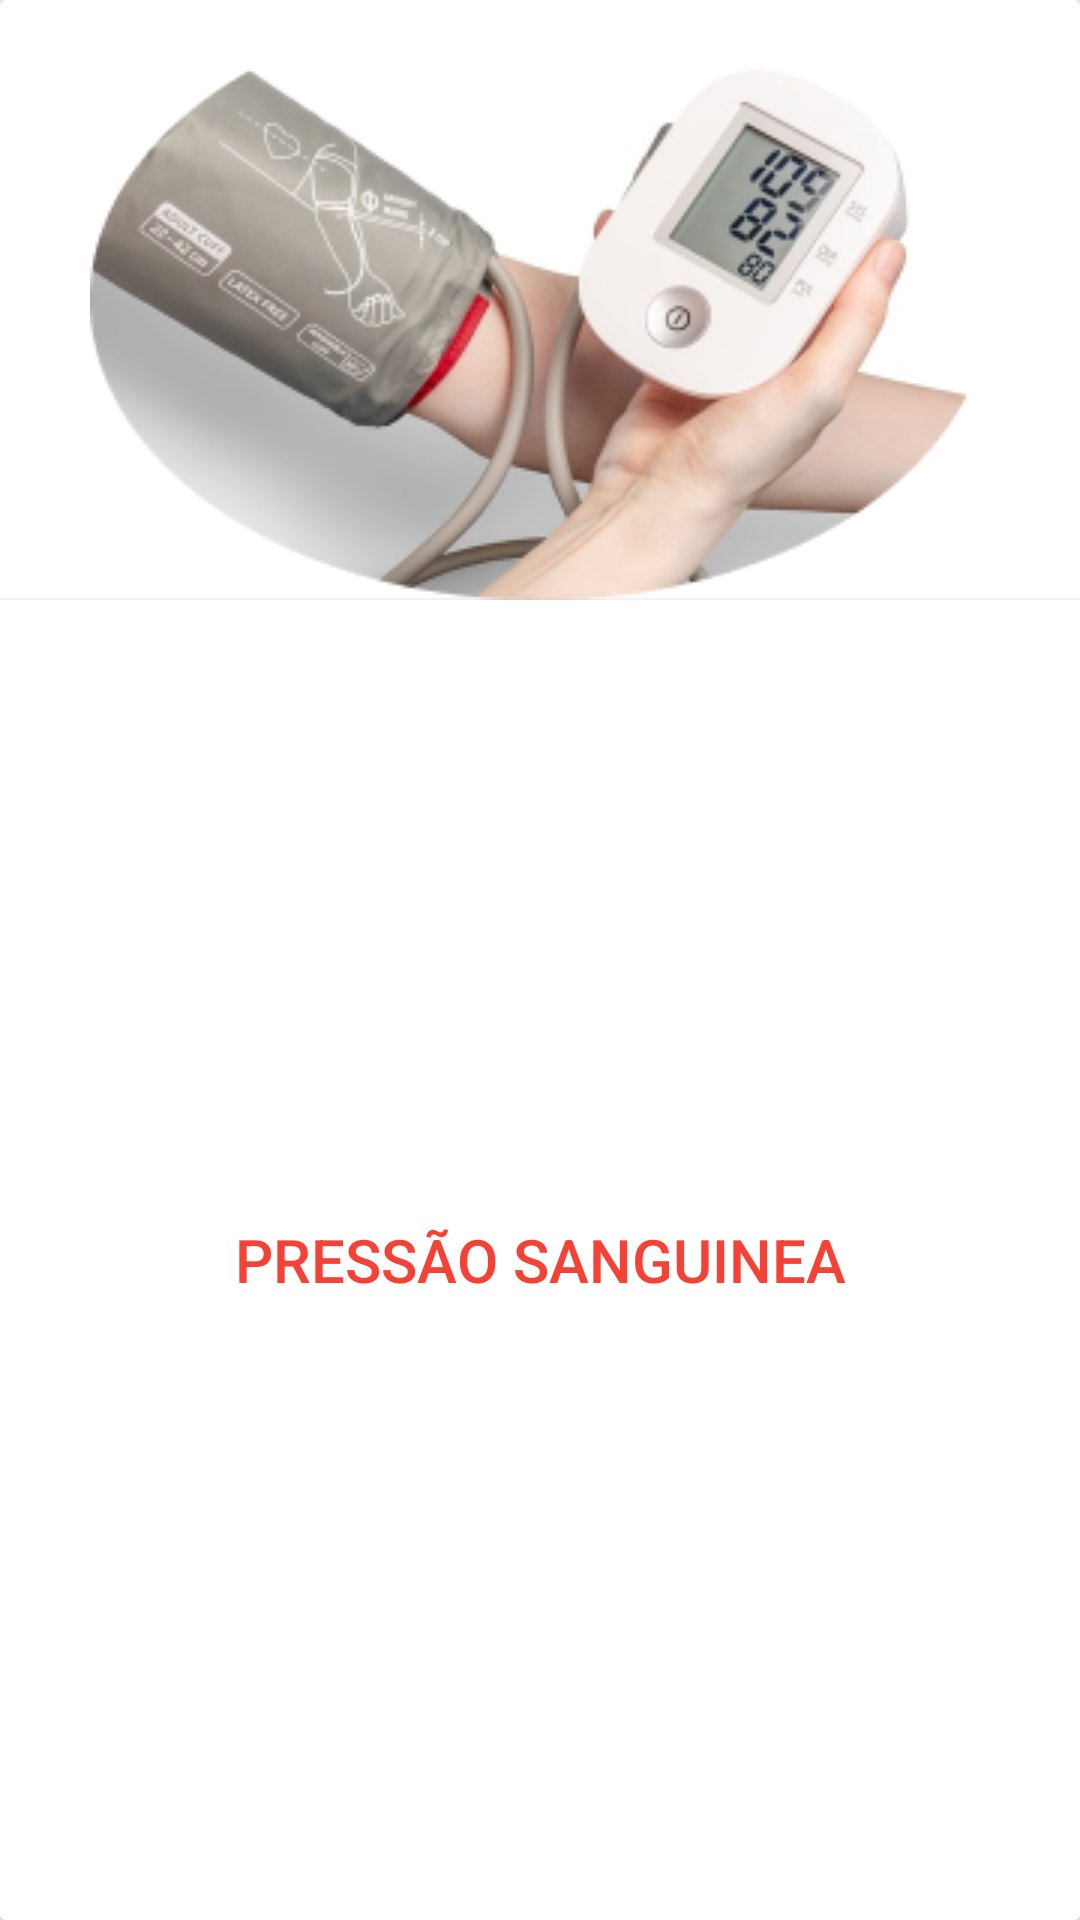

Write the Android layout XML for this screen, with the resource values it uses.
<!-- AndroidManifest.xml: application theme Theme.PrimeirosSocorrosActivity -->
<!-- res/layout/postagem_detalhe.xml -->
<?xml version="1.0" encoding="utf-8"?>
<androidx.cardview.widget.CardView xmlns:android="http://schemas.android.com/apk/res/android"
    xmlns:app="http://schemas.android.com/apk/res-auto"
    android:layout_width="match_parent"
    android:layout_height="wrap_content"
    android:layout_margin="6dp"
    android:orientation="vertical"
    app:cardElevation="6dp">

    <LinearLayout
        android:layout_width="match_parent"
        android:layout_height="match_parent"
        android:orientation="vertical">

        <ImageView
            android:id="@+id/imagePostagem"
            android:layout_width="match_parent"
            android:layout_height="wrap_content"
            app:srcCompat="@drawable/pressaosanguinea" />

        <Button
            android:id="@+id/buttonPostagem"
            android:layout_width="match_parent"
            android:layout_height="match_parent"
            android:background="@color/white"
            android:text="Pressão Sanguinea"
            android:textColor="#F44336"
            android:textSize="20sp"
            app:backgroundTint="#FFFFFF" />
    </LinearLayout>
</androidx.cardview.widget.CardView>
<!-- resources referenced by this layout -->
<resources>
  <!-- drawable pressaosanguinea: jpg bitmap (drawable-v24, 62529 bytes) -->
  <style name="Theme.PrimeirosSocorrosActivity" parent="Theme.MaterialComponents.DayNight.DarkActionBar">
          
          <item name="colorPrimary">@color/purple_500</item>
          <item name="colorPrimaryVariant">@color/purple_700</item>
          <item name="colorOnPrimary">@color/white</item>
          
          <item name="colorSecondary">@color/teal_200</item>
          <item name="colorSecondaryVariant">@color/teal_700</item>
          <item name="colorOnSecondary">@color/black</item>
          
          <item name="android:statusBarColor" tools:targetApi="l">?attr/colorPrimaryVariant</item>
          
      </style>
  <!-- not gathered from this repository: default colours our renderer supplied (Android Studio template values) -->
  <color name="purple_500">#FF6200EE</color>
  <color name="purple_700">#FF3700B3</color>
  <color name="teal_200">#FF03DAC5</color>
  <color name="teal_700">#FF018786</color>
  <color name="black">#FF000000</color>
  <color name="white">#FFFFFFFF</color>
</resources>
